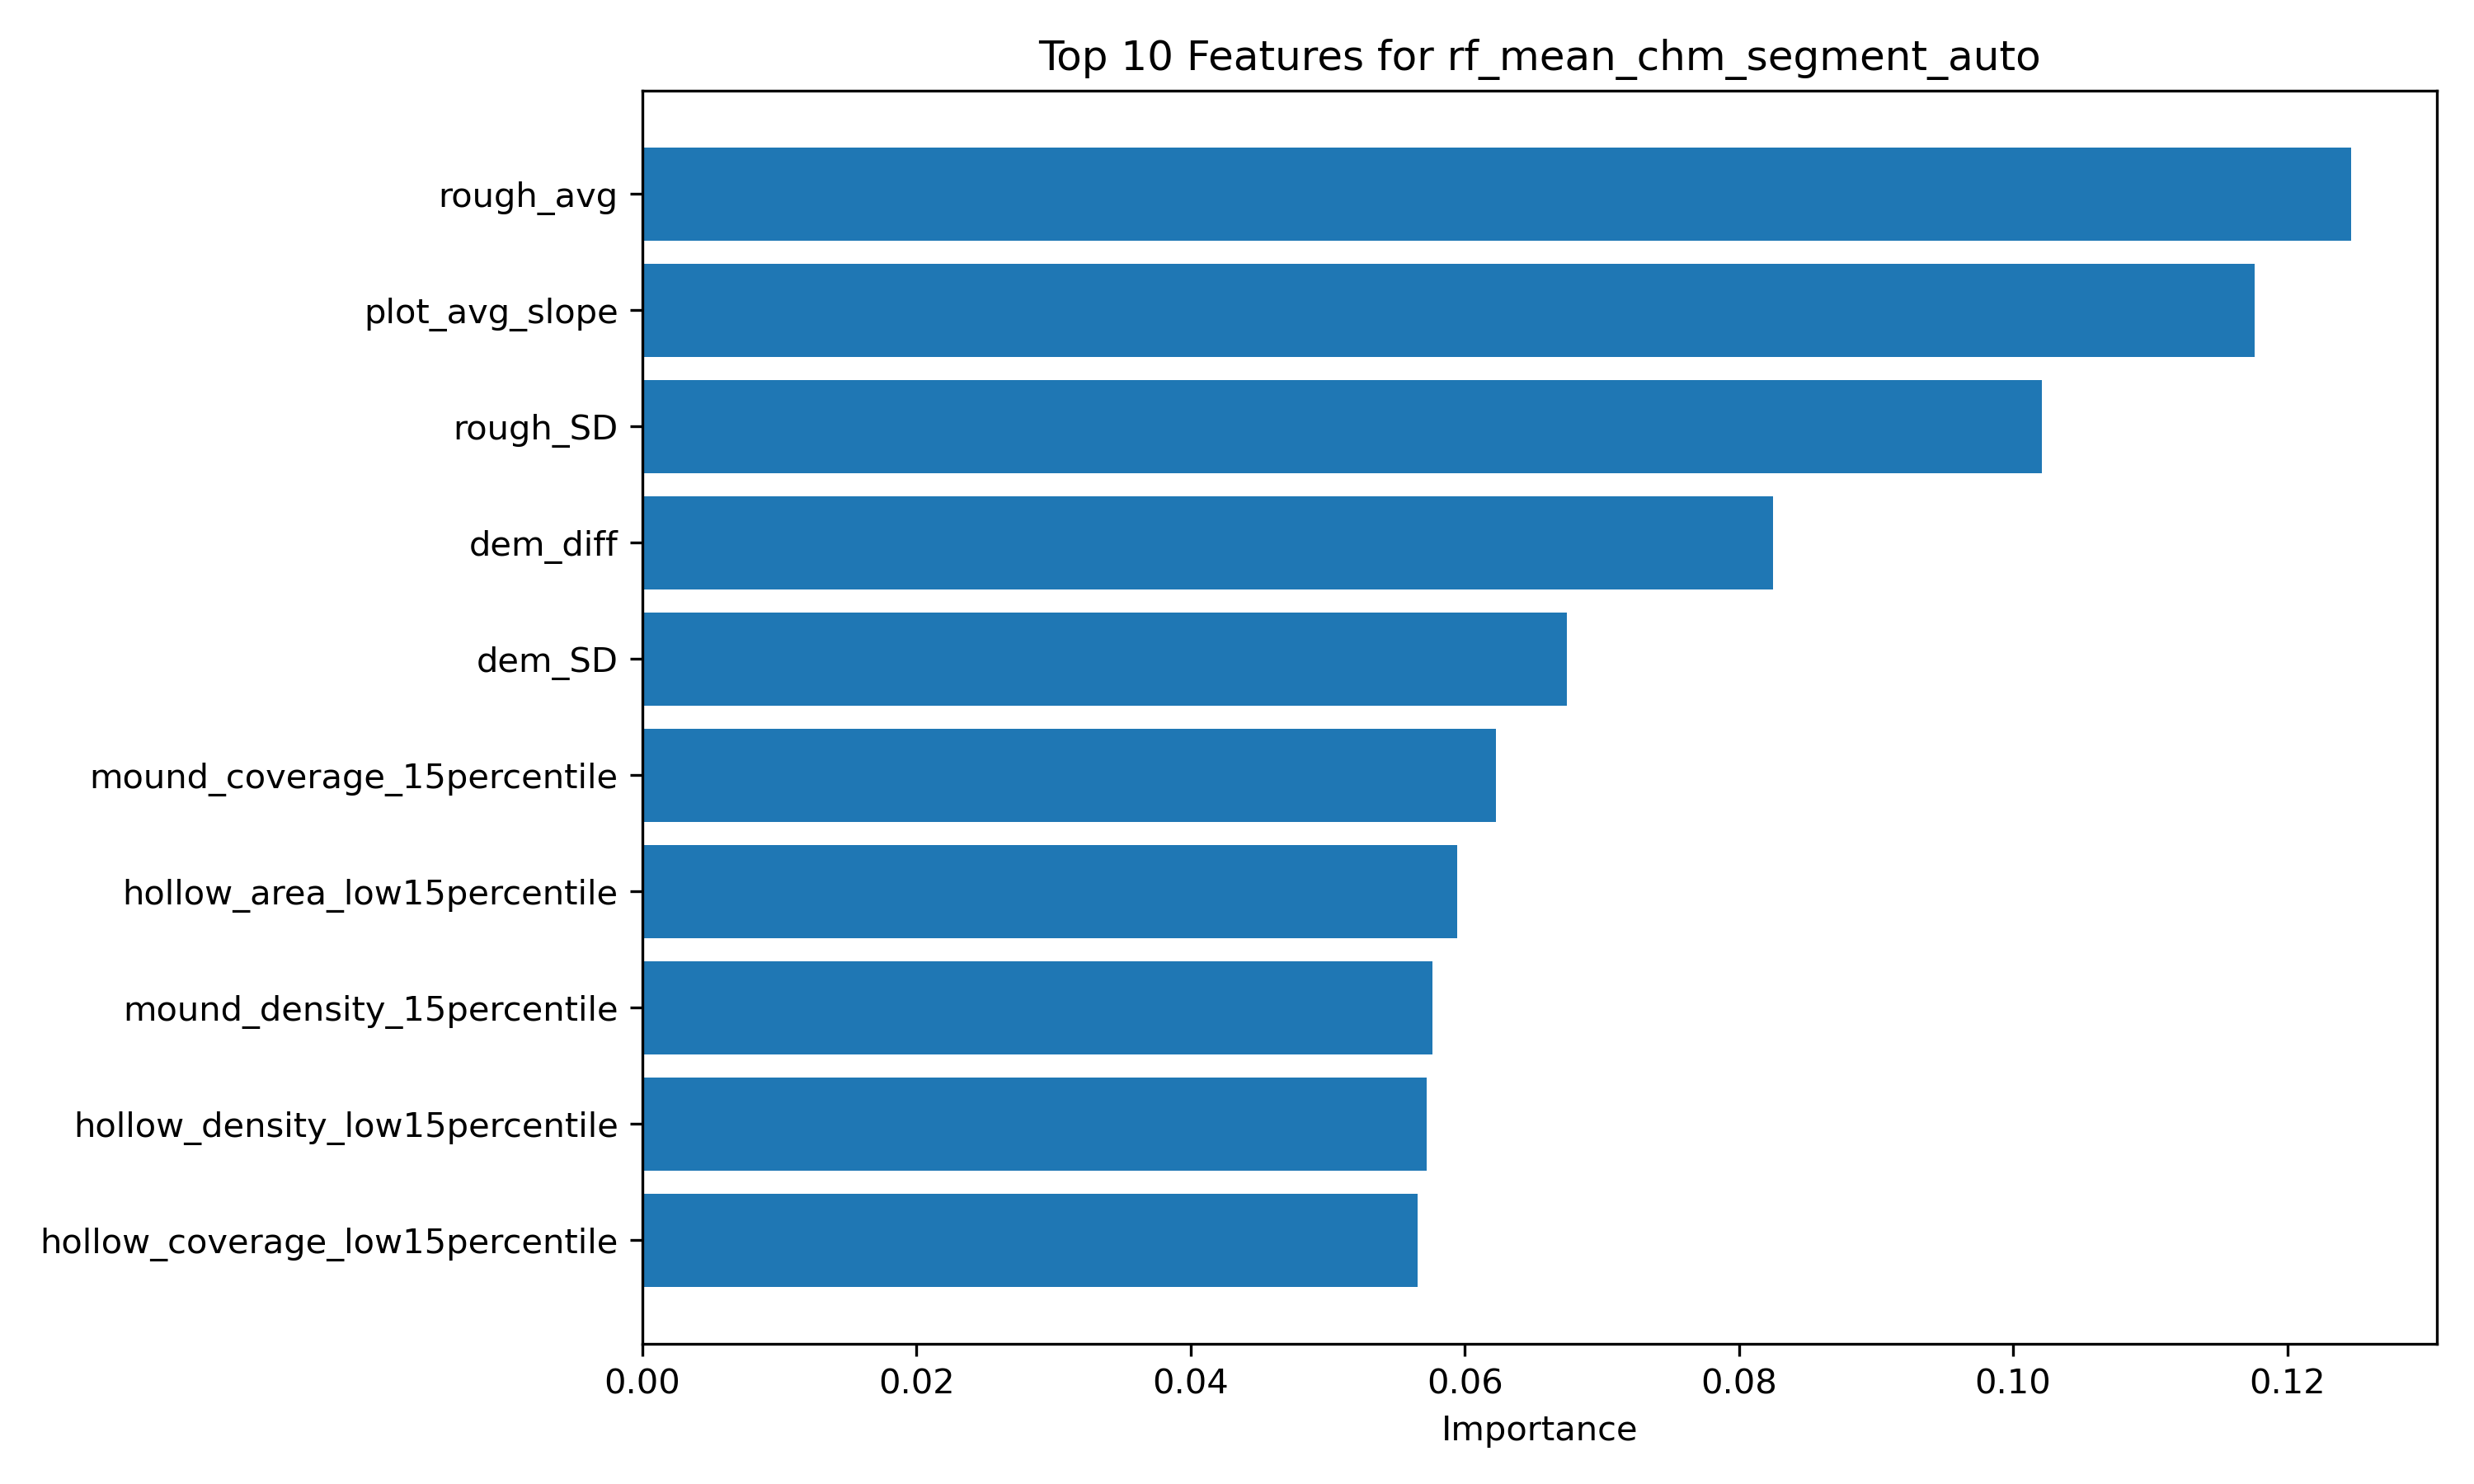

The file beside this chart, header and first rows:
feature, importance
rough_avg, 0.1247
plot_avg_slope, 0.1176
rough_SD, 0.1021
dem_diff, 0.08248
dem_SD, 0.06746
mound_coverage_15percentile, 0.06226
hollow_area_low15percentile, 0.05942
mound_density_15percentile, 0.05764
hollow_density_low15percentile, 0.0572
hollow_coverage_low15percentile, 0.05653
